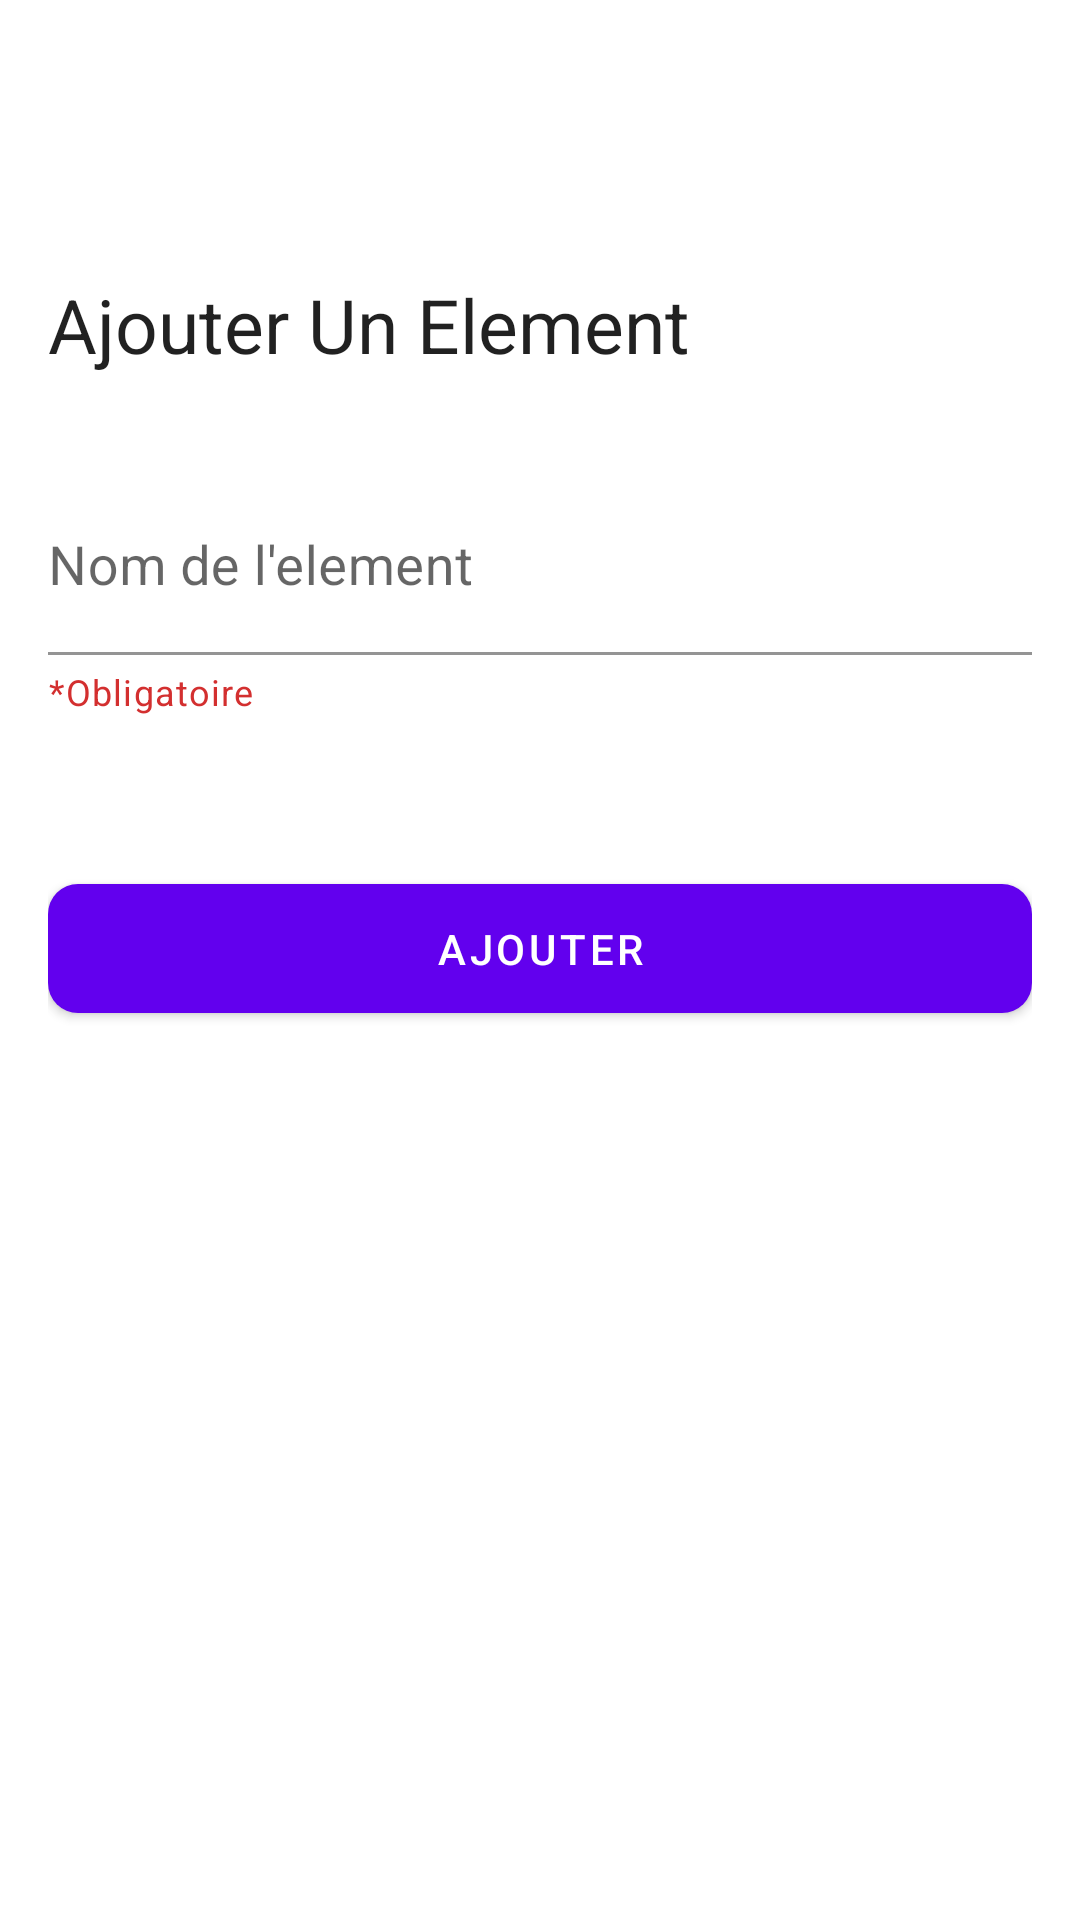

The Android layout XML behind this screen, and the referenced resources:
<!-- AndroidManifest.xml: application theme Theme.start -->
<!-- res/layout/fragment_ajouter_element.xml -->
<?xml version="1.0" encoding="utf-8"?>
<androidx.constraintlayout.widget.ConstraintLayout
    xmlns:android="http://schemas.android.com/apk/res/android"
    xmlns:app="http://schemas.android.com/apk/res-auto"
    xmlns:tools="http://schemas.android.com/tools"
    android:layout_width="match_parent"
    android:layout_height="match_parent"
    android:background="@color/kahrakib_white"
    tools:context=".fragments.admin.AjouterChantierFragment">

    <include
        android:id="@+id/pb_fragment_ajouter_element_component_loading"
        layout="@layout/component_loading_circle"
        android:layout_width="50dp"
        android:layout_height="50dp"
        android:visibility="gone"
        app:layout_constraintTop_toTopOf="parent"
        app:layout_constraintBottom_toBottomOf="parent"
        app:layout_constraintStart_toStartOf="parent"
        app:layout_constraintEnd_toEndOf="parent"/>

    <include
        android:id="@+id/rl_fragment_ajouter_element_component_error"
        layout="@layout/component_error"
        android:layout_width="match_parent"
        android:layout_height="match_parent"
        android:visibility="gone"
        app:layout_constraintTop_toTopOf="parent"
        app:layout_constraintBottom_toBottomOf="parent"
        app:layout_constraintStart_toStartOf="parent"
        app:layout_constraintEnd_toEndOf="parent"/>

    <include
        android:id="@+id/rl_fragment_ajouter_element_component_succes"
        layout="@layout/component_success"
        android:layout_width="match_parent"
        android:layout_height="match_parent"
        android:visibility="gone"
        app:layout_constraintTop_toTopOf="parent"
        app:layout_constraintBottom_toBottomOf="parent"
        app:layout_constraintStart_toStartOf="parent"
        app:layout_constraintEnd_toEndOf="parent"/>


    <androidx.coordinatorlayout.widget.CoordinatorLayout
        android:id="@+id/cl_fragment_ajouter_element_container"
        android:layout_width="match_parent"
        android:layout_height="match_parent"
        app:layout_constraintTop_toTopOf="parent"
        app:layout_constraintBottom_toBottomOf="parent"
        app:layout_constraintStart_toStartOf="parent"
        app:layout_constraintEnd_toEndOf="parent">

        
        <com.google.android.material.appbar.AppBarLayout
            android:id="@+id/apl_fragment_ajouter_element"
            android:layout_width="match_parent"
            android:layout_height="150dp"
            android:background="@color/kahrakib_white"
            app:elevation="0dp">

            <com.google.android.material.appbar.CollapsingToolbarLayout
                android:id="@+id/ctl_fragment_ajouter_element"
                android:layout_width="match_parent"
                android:layout_height="match_parent"
                app:collapsedTitleTextAppearance="@style/CollapsedAppBar"
                app:expandedTitleMarginStart="@dimen/margin_global"
                app:expandedTitleTextAppearance="@style/ExpandedAppBar"
                app:layout_scrollFlags="scroll|snap|exitUntilCollapsed">

                <LinearLayout
                    android:layout_width="match_parent"
                    android:layout_height="match_parent"
                    android:layout_margin="@dimen/padding_global"
                    android:orientation="vertical"
                    app:layout_collapseMode="parallax" />

                <com.google.android.material.appbar.MaterialToolbar
                    android:id="@+id/mtb_fragment_ajouter_element"
                    android:layout_width="match_parent"
                    android:layout_height="?actionBarSize"
                    app:contentInsetStartWithNavigation="0dp"
                    app:layout_collapseMode="pin"
                    app:navigationIcon="@drawable/ic_close"
                    app:navigationIconTint="@color/primaryColor"
                    app:title="@string/fragment_ajouter_element_titre" />
            </com.google.android.material.appbar.CollapsingToolbarLayout>
        </com.google.android.material.appbar.AppBarLayout>
        


        <androidx.core.widget.NestedScrollView
            android:id="@+id/nsv_fragment_ajouter_element_sub_container"
            android:layout_width="match_parent"
            android:layout_height="match_parent"
            android:layout_marginHorizontal="@dimen/padding_global"
            android:fillViewport="true"
            app:layout_behavior="com.google.android.material.appbar.AppBarLayout$ScrollingViewBehavior">

            
            <LinearLayout
                android:layout_width="match_parent"
                android:layout_height="match_parent"
                android:orientation="vertical">


                
                <com.google.android.material.textfield.TextInputLayout
                    android:id="@+id/til_fragment_ajouter_element_nom"
                    android:layout_width="match_parent"
                    android:layout_height="wrap_content"
                    android:layout_marginTop="10dp"
                    android:hint="@string/fragment_ajouter_element_nom"
                    app:boxBackgroundColor="@color/kahrakib_transparent"
                    app:endIconMode="clear_text"
                    app:helperText="@string/fragment_ajouter_chantier_obligatoire"
                    app:helperTextTextColor="@color/kahrakib_red">

                    <com.google.android.material.textfield.TextInputEditText
                        android:layout_width="match_parent"
                        android:layout_height="wrap_content"
                        android:inputType="text"
                        android:paddingStart="0dp"
                        android:paddingEnd="0dp"
                        android:textSize="18sp" />
                </com.google.android.material.textfield.TextInputLayout>
                

                <com.google.android.material.button.MaterialButton
                    android:id="@+id/mbtn_fragment_ajouter_element_ajouter"
                    android:layout_width="match_parent"
                    android:layout_height="55dp"
                    android:layout_marginVertical="50dp"
                    android:elevation="5dp"
                    android:text="@string/fragment_ajouter_element_ajouter"
                    android:textColor="@color/kahrakib_white"
                    app:cornerRadius="@dimen/button_corners"
                    app:rippleColor="@color/kahrakib_gray_light" />

            </LinearLayout>
            

        </androidx.core.widget.NestedScrollView>

    </androidx.coordinatorlayout.widget.CoordinatorLayout>

</androidx.constraintlayout.widget.ConstraintLayout>
<!-- res/layout/component_loading_circle.xml (included above) -->
<?xml version="1.0" encoding="utf-8"?>
<ProgressBar
    android:id="@+id/pb_loading_cirlce"
    android:layout_width="wrap_content"
    android:layout_height="wrap_content"
    xmlns:android="http://schemas.android.com/apk/res/android" />
<!-- res/layout/component_error.xml (included above) -->
<?xml version="1.0" encoding="utf-8"?>
<androidx.constraintlayout.widget.ConstraintLayout
    xmlns:android="http://schemas.android.com/apk/res/android"
    xmlns:app="http://schemas.android.com/apk/res-auto"
    android:layout_width="match_parent"
    android:layout_height="match_parent"
    android:padding="@dimen/padding_global">


    <com.airbnb.lottie.LottieAnimationView
        android:id="@+id/lav_component_error"
        android:layout_width="150dp"
        android:layout_height="150dp"
        app:lottie_autoPlay="true"
        app:lottie_loop="true"
        app:lottie_rawRes="@raw/raw_error"
        app:lottie_speed="0.5"
        app:layout_constraintVertical_bias=".1"
        app:layout_constraintTop_toTopOf="parent"
        app:layout_constraintStart_toStartOf="parent"
        app:layout_constraintEnd_toEndOf="parent"
        app:layout_constraintBottom_toBottomOf="parent"/>

    <TextView
        android:id="@+id/tv_component_error_titre"
        android:layout_width="0dp"
        android:layout_height="wrap_content"
        android:text="@string/component_error_aller_titre"
        android:textAllCaps="true"
        android:textAlignment="center"
        android:textStyle="bold"
        android:textSize="30sp"
        android:textColor="@color/kahrakib_red_light"
        android:layout_marginTop="10dp"
        app:layout_constraintWidth_percent=".7"
        app:layout_constraintTop_toBottomOf="@id/lav_component_error"
        app:layout_constraintStart_toStartOf="parent"
        app:layout_constraintEnd_toEndOf="parent"/>

    <TextView
        android:id="@+id/tv_component_error_message"
        android:layout_width="0dp"
        android:layout_height="wrap_content"
        android:text="@string/component_error_aller_message"
        android:textAlignment="center"
        android:textStyle="bold"
        android:textSize="18sp"
        android:layout_marginTop="10dp"
        app:layout_constraintWidth_percent=".7"
        app:layout_constraintTop_toBottomOf="@id/tv_component_error_titre"
        app:layout_constraintStart_toStartOf="parent"
        app:layout_constraintEnd_toEndOf="parent"/>

    <com.google.android.material.button.MaterialButton
        android:id="@+id/mbtn_component_error_ressayer"
        android:layout_width="0dp"
        android:layout_height="55dp"
        android:elevation="5dp"
        android:backgroundTint="@color/kahrakib_red"
        android:text="@string/component_error_ressayer"
        android:textColor="@color/kahrakib_white"
        android:textStyle="bold"
        app:cornerRadius="@dimen/button_corners"
        app:rippleColor="@color/kahrakib_gray_light"
        app:layout_constraintVertical_bias=".7"
        app:layout_constraintTop_toBottomOf="@id/tv_component_error_message"
        app:layout_constraintStart_toStartOf="@id/mbtn_component_error_aller_accueill"
        app:layout_constraintEnd_toEndOf="@id/mbtn_component_error_aller_accueill"
        app:layout_constraintBottom_toBottomOf="parent"/>

    <com.google.android.material.button.MaterialButton
        android:id="@+id/mbtn_component_error_aller_accueill"
        android:layout_width="wrap_content"
        android:layout_height="55dp"
        android:text="@string/component_error_aller_accueill"
        android:textColor="@color/kahrakib_black"
        android:textStyle="bold"
        android:backgroundTint="@color/kahrakib_white"
        android:elevation="5dp"
        app:cornerRadius="@dimen/button_corners"
        app:rippleColor="@color/kahrakib_gray_light"
        app:layout_constraintVertical_bias="0"
        app:layout_constraintTop_toBottomOf="@id/mbtn_component_error_ressayer"
        app:layout_constraintStart_toStartOf="parent"
        app:layout_constraintEnd_toEndOf="parent"
        app:layout_constraintBottom_toBottomOf="parent"/>

</androidx.constraintlayout.widget.ConstraintLayout>
<!-- res/layout/component_success.xml (included above) -->
<?xml version="1.0" encoding="utf-8"?>
<androidx.constraintlayout.widget.ConstraintLayout
    xmlns:android="http://schemas.android.com/apk/res/android"
    xmlns:app="http://schemas.android.com/apk/res-auto"
    android:layout_width="match_parent"
    android:layout_height="match_parent"
    android:padding="@dimen/padding_global">


    <com.airbnb.lottie.LottieAnimationView
        android:id="@+id/lav_component_succes"
        android:layout_width="150dp"
        android:layout_height="150dp"
        app:lottie_autoPlay="true"
        app:lottie_rawRes="@raw/raw_success"
        app:layout_constraintVertical_bias=".1"
        app:layout_constraintTop_toTopOf="parent"
        app:layout_constraintStart_toStartOf="parent"
        app:layout_constraintEnd_toEndOf="parent"
        app:layout_constraintBottom_toBottomOf="parent"/>

    <TextView
        android:id="@+id/tv_lav_component_succes_title"
        android:layout_width="0dp"
        android:layout_height="wrap_content"
        android:text="@string/component_success_titre"
        android:textAllCaps="true"
        android:textAlignment="center"
        android:textStyle="bold"
        android:textSize="30sp"
        android:textColor="@color/kahrakib_green"
        android:layout_marginTop="10dp"
        app:layout_constraintWidth_percent=".7"
        app:layout_constraintTop_toBottomOf="@id/lav_component_succes"
        app:layout_constraintStart_toStartOf="parent"
        app:layout_constraintEnd_toEndOf="parent"/>

    <TextView
        android:id="@+id/tv_lav_component_succes_message"
        android:layout_width="0dp"
        android:layout_height="wrap_content"
        android:text="@string/component_success_message"
        android:textAlignment="center"
        android:textSize="18sp"
        android:layout_marginTop="10dp"
        app:layout_constraintWidth_percent=".7"
        app:layout_constraintTop_toBottomOf="@id/tv_lav_component_succes_title"
        app:layout_constraintStart_toStartOf="parent"
        app:layout_constraintEnd_toEndOf="parent"/>

    <com.google.android.material.button.MaterialButton
        android:id="@+id/mbtn_component_succes_continue"
        android:layout_width="0dp"
        android:layout_height="55dp"
        android:elevation="5dp"
        android:backgroundTint="@color/kahrakib_green"
        android:text="@string/component_success_continue"
        android:textColor="@color/kahrakib_white"
        android:textStyle="bold"
        app:cornerRadius="@dimen/button_corners"
        app:rippleColor="@color/kahrakib_gray_light"
        app:layout_constraintVertical_bias=".7"
        app:layout_constraintWidth_percent=".7"
        app:layout_constraintStart_toStartOf="parent"
        app:layout_constraintEnd_toEndOf="parent"
        app:layout_constraintTop_toBottomOf="@id/tv_lav_component_succes_message"
        app:layout_constraintBottom_toBottomOf="parent"/>

</androidx.constraintlayout.widget.ConstraintLayout>
<!-- resources referenced by this layout -->
<resources>
  <color name="kahrakib_black">#000000</color>
  <color name="kahrakib_gray_light">#f5f7f9</color>
  <color name="kahrakib_green">#3eb959</color>
  <color name="kahrakib_red">#D32F2F</color>
  <color name="kahrakib_red_light">#ff3943</color>
  <color name="kahrakib_transparent">#00FFFFFF</color>
  <color name="kahrakib_white">#ffffff</color>
  <color name="primaryColor">#005bff</color>
  <dimen name="button_corners">10dp</dimen>
  <dimen name="margin_global">16dp</dimen>
  <dimen name="padding_global">16dp</dimen>
  <string name="component_error_aller_accueill">Aller à la page d\'accueill</string>
  <string name="component_error_aller_message">Une erreur s\'est produite. Veuillez réessayer</string>
  <string name="component_error_aller_titre">oooops</string>
  <string name="component_error_ressayer">Réessayer</string>
  <string name="component_success_continue">Continuer</string>
  <string name="component_success_message">Utilisateur ajouté avec succès</string>
  <string name="component_success_titre">Succès</string>
  <string name="fragment_ajouter_chantier_obligatoire">*Obligatoire</string>
  <string name="fragment_ajouter_element_ajouter">Ajouter</string>
  <string name="fragment_ajouter_element_nom">Nom de l\'element</string>
  <string name="fragment_ajouter_element_titre">Ajouter Un Element</string>
  <style name="CollapsedAppBar" parent="@android:style/TextAppearance">
          <item name="android:textSize">22sp</item>
      </style>
  <style name="ExpandedAppBar" parent="@android:style/TextAppearance">
          <item name="android:textSize">25sp</item>
      </style>
  <style name="Theme.start" parent="Theme.MaterialComponents.Light.NoActionBar">
          <item name="android:windowBackground">@drawable/layer_list_start</item>
          <item name="android:statusBarColor">@color/kahrakib_white</item>
      </style>
  <!-- drawable layer_list_start (drawable) -->
  <?xml version="1.0" encoding="utf-8"?>
  <layer-list
      xmlns:android="http://schemas.android.com/apk/res/android">
  
      <item android:drawable="@drawable/ic_start"/>
  </layer-list>
  <!-- drawable ic_start: vector/xml drawable (drawable, 11852 chars, omitted) -->
</resources>
